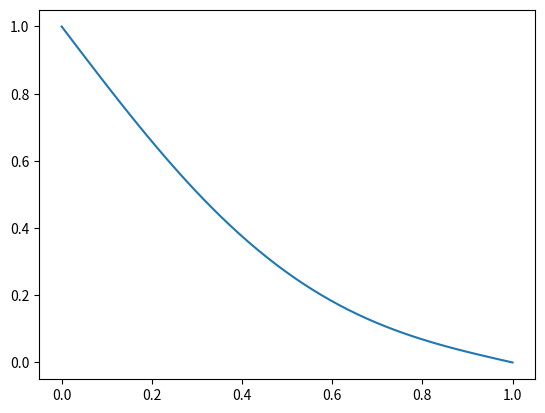

Here is the Python script that generated this plot:
from __future__ import division
import numpy as np
import matplotlib.pyplot as plt

alpha = 1

def getTemp(alpha, L=1, tMax=0.1):
    dt = 0.00005
    dx = 0.01
    Nx = int(L / dx)
    dx = L / Nx
    Nt = int(tMax / dt)
    dt = tMax / Nt

    dx = L / Nx
    dt = tMax / Nt

    assert dt * alpha / dx ** 2 <= 0.5, 'Parameters are not numerically stable'

    temp = np.zeros(Nx)
    temp[0] = 1

    for i in range(Nt):
        temp[1:-1] += dt * alpha / dx ** 2 * (temp[0:-2] - 2 * temp[1:-1] + temp[2:])
    return temp, np.linspace(0, L, Nx)
    
T, x = getTemp(alpha)
plt.plot(x, T)
plt.show()

